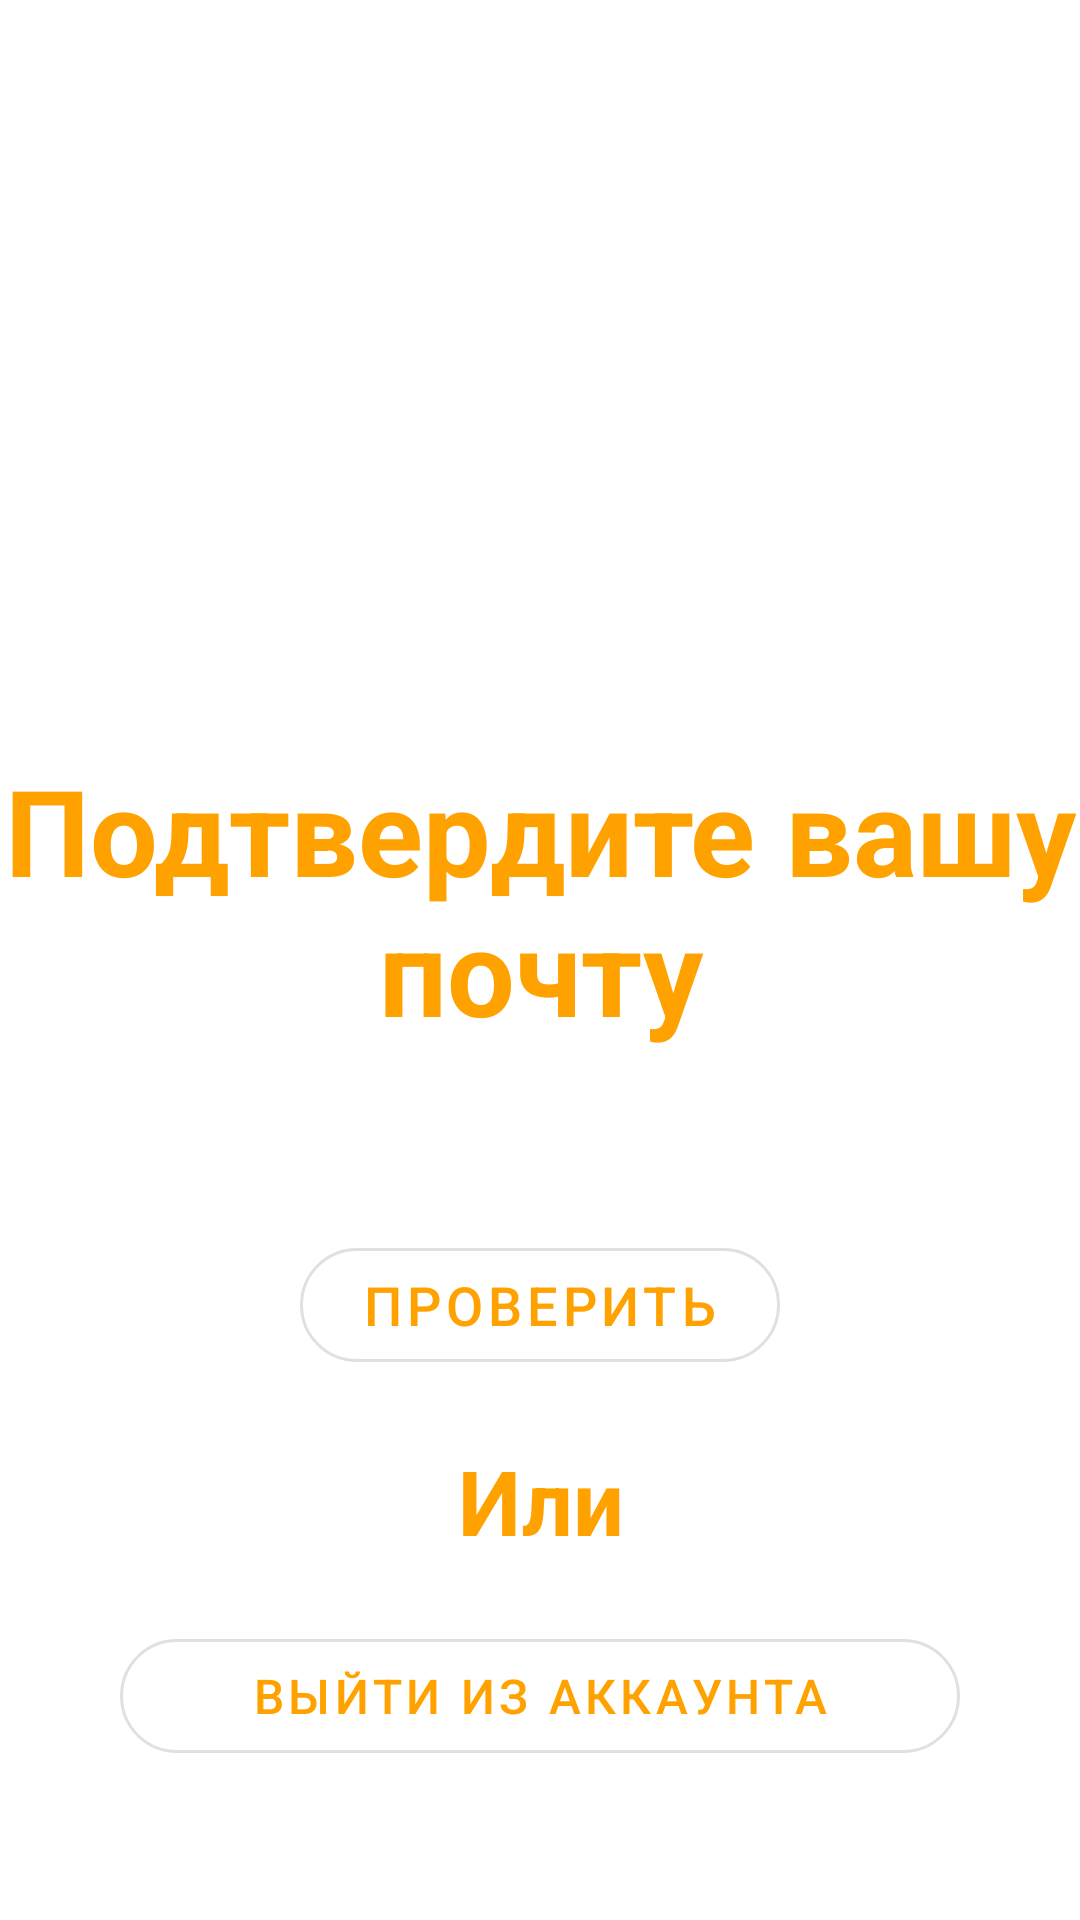

Produce the Android XML layout that renders to this screen, including the resource entries it uses.
<!-- AndroidManifest.xml: application theme Theme.PetsPlace -->
<!-- res/layout/activity_mail_confirm.xml -->
<?xml version="1.0" encoding="utf-8"?>
<RelativeLayout xmlns:android="http://schemas.android.com/apk/res/android"
    xmlns:app="http://schemas.android.com/apk/res-auto"
    xmlns:tools="http://schemas.android.com/tools"
    android:layout_width="match_parent"
    android:layout_height="match_parent"
    tools:context=".activities.MailConfirm">


    <TextView
        android:id="@+id/text"
        android:layout_marginTop="250dp"
        android:layout_width="match_parent"
        android:layout_height="wrap_content"
        android:gravity="center"
        android:text="@string/verify_email"
        android:textColor="@color/orange"
        android:textSize="40sp"
        android:textStyle="bold" />


    <com.google.android.material.button.MaterialButton
        app:cornerRadius="40dp"
        style="@style/Widget.MaterialComponents.Button.OutlinedButton"
        android:layout_marginHorizontal="100dp"
        android:id="@+id/check"
        android:layout_below="@id/text"
        android:layout_marginTop="60dp"
        android:layout_width="match_parent"
        android:layout_height="50dp"
        android:text="@string/check"
        android:textSize="18dp"
        android:textColor="@color/orange"/>

    <TextView
        android:id="@+id/or"
        android:layout_below="@id/check"
        android:layout_marginTop="20dp"
        android:layout_width="match_parent"
        android:layout_height="wrap_content"
        android:gravity="center"
        android:text="@string/or"
        android:textColor="@color/orange"
        android:textSize="30sp"
        android:textStyle="bold" />



    <com.google.android.material.button.MaterialButton
        app:cornerRadius="40dp"
        style="@style/Widget.MaterialComponents.Button.OutlinedButton"
        android:layout_marginHorizontal="40dp"
        android:id="@+id/exit"
        android:layout_below="@id/or"
        android:layout_marginTop="20dp"
        android:layout_width="match_parent"
        android:layout_height="50dp"
        android:text="@string/exit"
        android:textSize="16dp"
        android:textColor="@color/orange"/>

</RelativeLayout>
<!-- resources referenced by this layout -->
<resources>
  <color name="orange">#FFA200</color>
  <string name="check">Проверить</string>
  <string name="exit">Выйти из аккаунта</string>
  <string name="or">Или</string>
  <string name="verify_email">Подтвердите вашу почту</string>
  <style name="Theme.PetsPlace" parent="Theme.MaterialComponents.DayNight.NoActionBar">
          
          <item name="colorPrimary">@color/orange</item>
          <item name="colorPrimaryVariant">@color/purple_700</item>
          <item name="colorOnPrimary">@color/no_white</item>
          
          <item name="colorSecondary">@color/teal_200</item>
          <item name="colorSecondaryVariant">@color/teal_700</item>
          <item name="colorOnSecondary">@color/black</item>
          
          <item name="android:statusBarColor" tools:targetApi="l">?attr/colorPrimaryVariant</item>
          
      </style>
  <color name="purple_700">#FF3700B3</color>
  <color name="no_white">#D1BA95</color>
  <color name="teal_200">#FF03DAC5</color>
  <color name="teal_700">#FF018786</color>
  <color name="black">#FF000000</color>
</resources>
